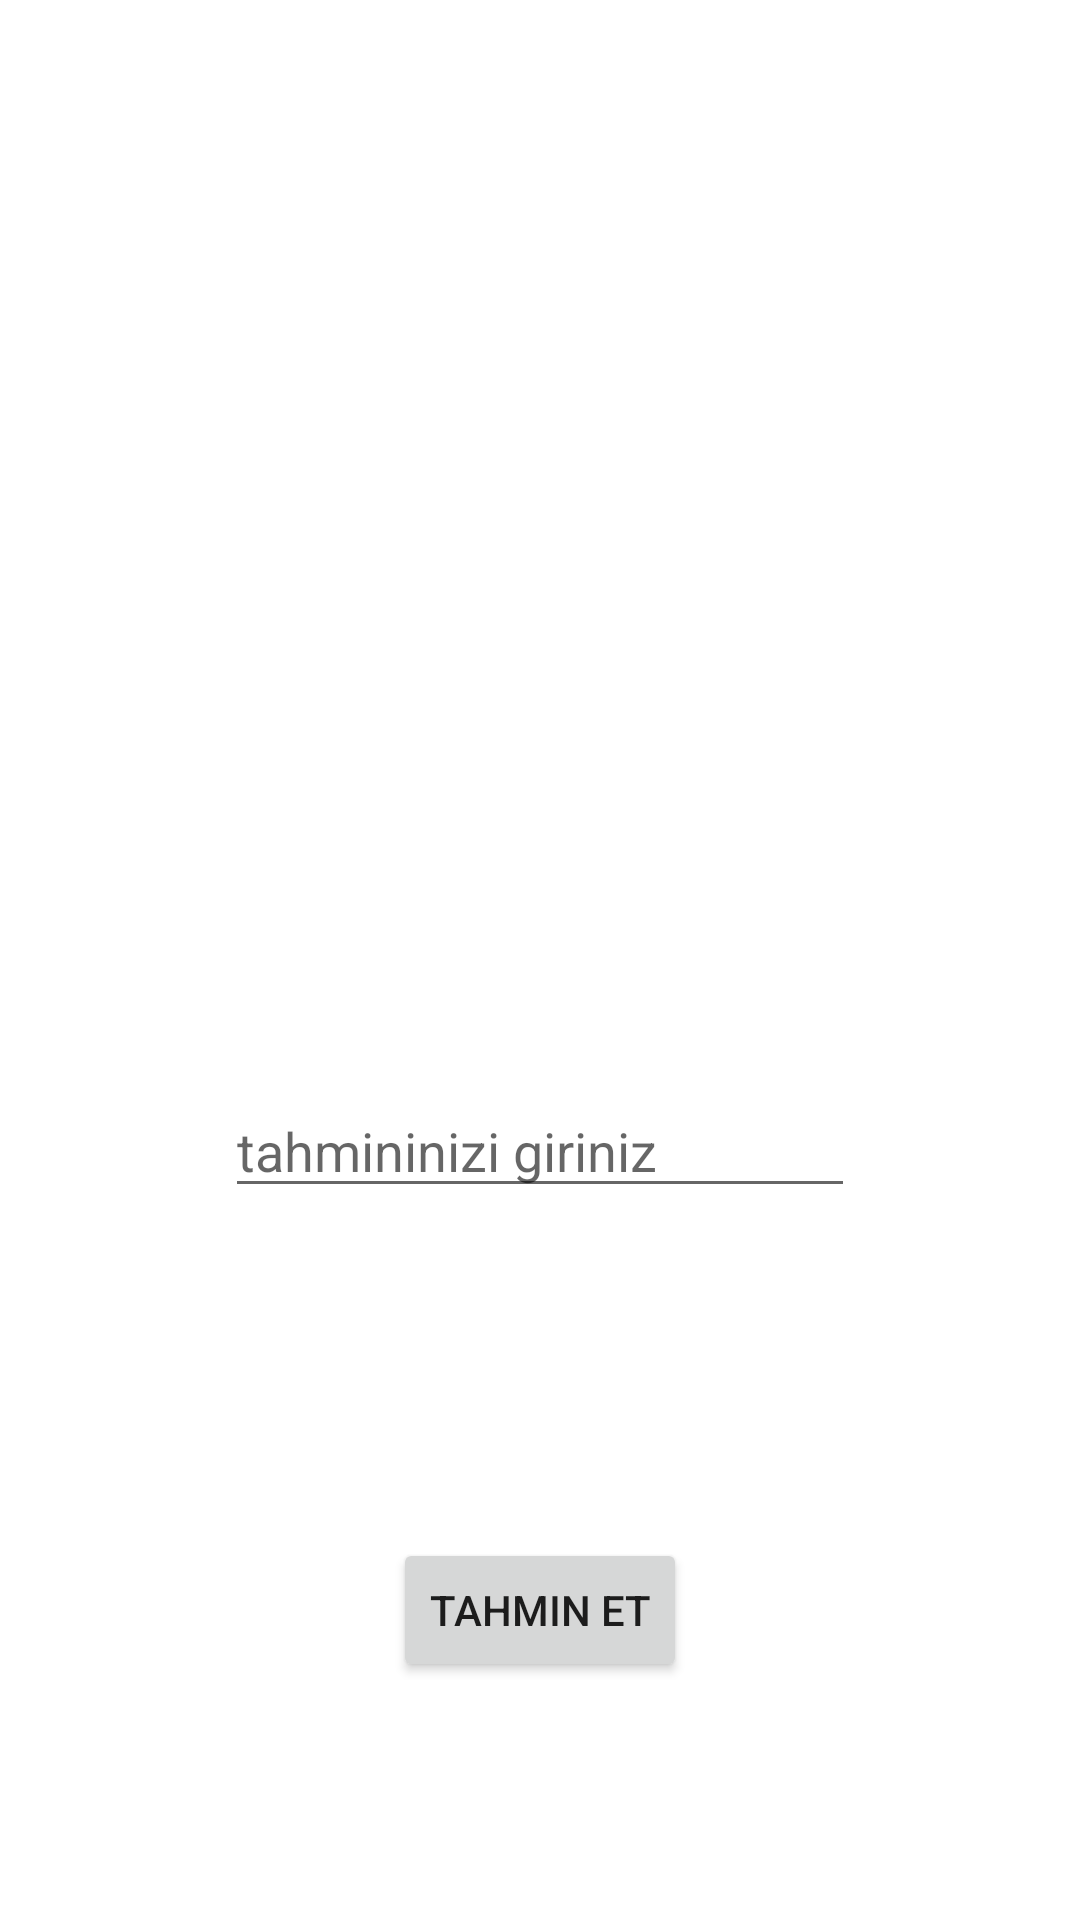

The Android layout XML behind this screen, and the referenced resources:
<!-- AndroidManifest.xml: application theme Theme.Calisma2_ZarOyunu -->
<!-- res/layout/activity_oyun_ana_sayfa.xml -->
<?xml version="1.0" encoding="utf-8"?>
<androidx.constraintlayout.widget.ConstraintLayout xmlns:android="http://schemas.android.com/apk/res/android"
    xmlns:app="http://schemas.android.com/apk/res-auto"
    xmlns:tools="http://schemas.android.com/tools"
    android:layout_width="match_parent"
    android:layout_height="match_parent"
    tools:context=".OyunAnaSayfa">

    <ScrollView
        android:layout_width="match_parent"
        android:layout_height="match_parent">

        <LinearLayout
            android:layout_width="match_parent"
            android:layout_height="wrap_content"
            android:orientation="vertical" />
    </ScrollView>

    <TextView
        android:id="@+id/textView3"
        android:layout_width="wrap_content"
        android:layout_height="wrap_content"
        android:layout_marginTop="50dp"
        android:textSize="24sp"
        app:layout_constraintEnd_toEndOf="parent"
        app:layout_constraintHorizontal_bias="0.5"
        app:layout_constraintStart_toStartOf="parent"
        app:layout_constraintTop_toTopOf="parent" />

    <EditText
        android:id="@+id/editTextTextPersonName"
        android:layout_width="wrap_content"
        android:layout_height="wrap_content"
        android:layout_marginTop="279dp"
        android:ems="10"
        android:hint="tahmininizi giriniz"
        android:inputType="number"
        app:layout_constraintEnd_toEndOf="parent"
        app:layout_constraintHorizontal_bias="0.5"
        app:layout_constraintStart_toStartOf="parent"
        app:layout_constraintTop_toBottomOf="@+id/textView3" />

    <TextView
        android:id="@+id/textView4"
        android:layout_width="wrap_content"
        android:layout_height="wrap_content"
        android:layout_marginTop="118dp"
        android:textSize="34sp"
        app:layout_constraintEnd_toEndOf="parent"
        app:layout_constraintHorizontal_bias="0.5"
        app:layout_constraintStart_toStartOf="parent"
        app:layout_constraintTop_toBottomOf="@+id/textView3" />

    <Button
        android:id="@+id/button2"
        android:layout_width="wrap_content"
        android:layout_height="wrap_content"
        android:layout_marginTop="110dp"
        android:text="Tahmin Et"
        app:layout_constraintEnd_toEndOf="parent"
        app:layout_constraintHorizontal_bias="0.5"
        app:layout_constraintStart_toStartOf="parent"
        app:layout_constraintTop_toBottomOf="@+id/editTextTextPersonName" />
</androidx.constraintlayout.widget.ConstraintLayout>
<!-- resources referenced by this layout -->
<resources>
  <style name="Theme.Calisma2_ZarOyunu" parent="Theme.MaterialComponents.DayNight.DarkActionBar">
          
          <item name="colorPrimary">@color/purple_500</item>
          <item name="colorPrimaryVariant">@color/purple_700</item>
          <item name="colorOnPrimary">@color/white</item>
          
          <item name="colorSecondary">@color/teal_200</item>
          <item name="colorSecondaryVariant">@color/teal_700</item>
          <item name="colorOnSecondary">@color/black</item>
          
          <item name="android:statusBarColor" tools:targetApi="l">?attr/colorPrimaryVariant</item>
          
          <item name="windowActionBar">false</item>
          <item name="windowNoTitle">true</item>
      </style>
  <!-- not gathered from this repository: default colours our renderer supplied (Android Studio template values) -->
  <color name="purple_500">#FF6200EE</color>
  <color name="purple_700">#FF3700B3</color>
  <color name="teal_200">#FF03DAC5</color>
  <color name="teal_700">#FF018786</color>
  <color name="black">#FF000000</color>
  <color name="white">#FFFFFFFF</color>
</resources>
